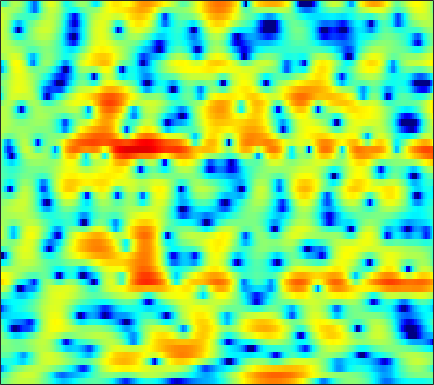

Source data for this figure (header and first rows):
-1.4656, -0.9828, -0.37167, 0.18518, 0.57547, 1.0344, 1.4244, 1.6666, 1.9276, 2.1167, 2.2235, 2.2514, 2.2147, 2.0955, 1.9533, 1.6927, 1.3426, 1.0296, 0.52533, -0.067758, -0.75264, -1.3206, -2.1476, -3.0383
-2.593, -2.062, -1.328, -0.6002, -0.08106, 0.567, 1.148, 1.532, 1.972, 2.32, 2.572, 2.696, 2.768, 2.735, 2.632, 2.396, 2.035, 1.679, 1.081, 0.3359, -0.5724, -1.369, -2.594, -4.008
-9.294, -7.475, -5.572, -4.101, -3.198, -2.196, -1.376, -0.855, -0.2576, 0.2597, 0.7001, 0.9916, 1.335, 1.624, 1.8, 1.973, 2.069, 2.087, 2.028, 1.881, 1.647, 1.418, 1.05, 0.6237
-4.166, -3.893, -3.6, -3.453, -3.472, -3.676, -4.104, -4.569, -5.267, -5.846, -5.936, -5.514, -4.399, -2.996, -1.95, -0.6766, 0.3955, 1.053, 1.753, 2.269, 2.618, 2.781, 2.881, 2.869
-1.325, -1.248, -1.277, -1.491, -1.792, -2.407, -3.297, -4.174, -5.594, -7.13, -8.071, -7.8, -6.205, -4.166, -2.736, -1.11, 0.1822, 0.9563, 1.758, 2.333, 2.698, 2.855, 2.918, 2.836
-0.3913, -0.2353, -0.1261, -0.1215, -0.175, -0.3027, -0.4616, -0.5763, -0.6956, -0.7459, -0.6757, -0.5414, -0.2497, 0.1458, 0.4797, 0.9358, 1.356, 1.623, 1.88, 1.997, 1.954, 1.81, 1.447, 0.883
0.4046, 0.3267, 0.1514, -0.07194, -0.2533, -0.4769, -0.6479, -0.725, -0.7405, -0.6415, -0.4239, -0.2087, 0.1409, 0.54, 0.8526, 1.262, 1.63, 1.864, 2.088, 2.182, 2.119, 1.942, 1.504, 0.8075
0.177, -0.5262, -1.604, -2.805, -3.735, -4.877, -5.699, -5.985, -5.879, -5.382, -4.669, -4.059, -3.209, -2.319, -1.634, -0.7082, 0.1904, 0.8259, 1.582, 2.193, 2.64, 2.859, 2.983, 2.905
-1.238, -2.457, -4.484, -7.179, -9.889, -15.3, -27.1, -23.86, -16.06, -12.9, -11.61, -11.31, -11.25, -10.74, -9.543, -7.104, -4.514, -2.756, -0.7666, 0.8317, 2.072, 2.794, 3.507, 3.976
-2.614, -3.343, -4.402, -5.542, -6.39, -7.422, -8.217, -8.617, -8.966, -9.296, -9.902, -10.67, -12.07, -13.05, -12.14, -9.07, -5.823, -3.725, -1.429, 0.3978, 1.816, 2.651, 3.497, 4.075
-6.924, -6.61, -6.187, -5.84, -5.654, -5.467, -5.326, -5.237, -5.149, -5.054, -4.919, -4.777, -4.474, -4.008, -3.51, -2.651, -1.639, -0.8287, 0.233, 1.221, 2.089, 2.641, 3.218, 3.617
-12.28, -10.05, -8.05, -6.707, -5.99, -5.285, -4.765, -4.438, -4.052, -3.715, -3.346, -3.051, -2.611, -2.1, -1.675, -1.061, -0.3951, 0.1186, 0.8006, 1.444, 2.018, 2.396, 2.809, 3.103
-6.35, -5.962, -5.446, -5.031, -4.798, -4.594, -4.481, -4.42, -4.313, -4.135, -3.874, -3.614, -3.175, -2.633, -2.176, -1.521, -0.8364, -0.3169, 0.3704, 1.035, 1.64, 2.041, 2.496, 2.842
-1.627, -1.764, -2.084, -2.618, -3.139, -3.993, -4.973, -5.743, -6.603, -7, -6.871, -6.491, -5.803, -5, -4.367, -3.466, -2.495, -1.735, -0.726, 0.2418, 1.122, 1.694, 2.327, 2.822
2.697, 2.395, 1.688, 0.5901, -0.562, -2.661, -5.668, -8.964, -16.59, -24.57, -14.19, -11.2, -9.378, -8.869, -8.854, -8.429, -6.866, -5.15, -2.855, -0.9467, 0.5207, 1.354, 2.155, 2.648
5.629, 5.356, 4.757, 3.886, 3.021, 1.605, -0.06161, -1.366, -3.036, -4.204, -4.837, -5.225, -6.162, -7.954, -10.1, -12.83, -10.21, -6.962, -3.644, -1.428, -0.05903, 0.486, 0.7013, 0.3738
4.463, 4.29, 3.981, 3.574, 3.221, 2.675, 2.073, 1.626, 1.023, 0.4408, -0.1069, -0.5154, -1.064, -1.54, -1.808, -1.968, -1.852, -1.591, -1.209, -0.9357, -0.9035, -1.131, -1.876, -3.261
1.205, 1.146, 1.152, 1.244, 1.354, 1.498, 1.585, 1.621, 1.626, 1.563, 1.441, 1.321, 1.134, 0.9136, 0.7406, 0.5195, 0.3035, 0.1332, -0.1062, -0.4168, -0.8186, -1.193, -1.811, -2.558
-4.764, -4.757, -3.894, -2.559, -1.555, -0.3716, 0.5907, 1.145, 1.7, 2.068, 2.267, 2.325, 2.289, 2.129, 1.939, 1.601, 1.185, 0.8174, 0.2946, -0.2404, -0.7794, -1.143, -1.548, -1.83
-17.8, -18.25, -9.77, -5.306, -3.125, -1.038, 0.4719, 1.325, 2.172, 2.754, 3.104, 3.222, 3.197, 2.982, 2.693, 2.127, 1.366, 0.6694, -0.4086, -1.579, -2.723, -3.446, -4.007, -4.002
-2.699, -2.711, -2.213, -1.369, -0.6475, 0.3287, 1.196, 1.792, 2.475, 3.01, 3.374, 3.52, 3.51, 3.256, 2.878, 2.105, 0.9859, -0.1231, -2.063, -4.696, -8.399, -12.32, -17.79, -13.69
0.9704, 0.6749, 0.2934, -0.006628, -0.1457, -0.1135, 0.2119, 0.6303, 1.352, 2.11, 2.76, 3.119, 3.384, 3.342, 3.097, 2.479, 1.483, 0.4902, -1.206, -3.344, -5.776, -7.586, -9.248, -9.469
2.458, 1.658, 0.2213, -1.743, -3.624, -6.34, -6.81, -4.959, -1.987, 0.37, 2.059, 2.946, 3.722, 4.074, 4.098, 3.826, 3.222, 2.579, 1.494, 0.1667, -1.35, -2.598, -4.429, -6.548
2.289, 1.529, 0.141, -1.762, -3.553, -5.961, -6.39, -4.885, -2.267, -0.08587, 1.514, 2.386, 3.149, 3.554, 3.646, 3.513, 3.136, 2.695, 1.93, 0.9821, -0.1611, -1.128, -2.597, -4.3
1.406, 1.18, 0.7749, 0.3191, 0.02392, -0.2437, -0.2288, -0.02402, 0.4393, 0.9954, 1.501, 1.807, 2.061, 2.136, 2.063, 1.815, 1.409, 1.015, 0.3889, -0.3064, -1.041, -1.592, -2.301, -2.94
0.8994, 1.052, 1.2, 1.29, 1.345, 1.422, 1.513, 1.604, 1.726, 1.827, 1.867, 1.833, 1.697, 1.416, 1.109, 0.582, -0.08732, -0.6459, -1.436, -2.199, -2.846, -3.218, -3.499, -3.55
0.6114, 0.9882, 1.383, 1.696, 1.88, 2.107, 2.294, 2.401, 2.493, 2.498, 2.4, 2.233, 1.865, 1.311, 0.7646, -0.1689, -1.34, -2.378, -3.957, -5.681, -7.212, -7.851, -7.624, -6.432
0.1713, 0.5149, 0.8266, 1.083, 1.288, 1.591, 1.941, 2.196, 2.489, 2.667, 2.669, 2.538, 2.139, 1.486, 0.8017, -0.3889, -1.928, -3.378, -5.819, -9.26, -14.98, -23.61, -16.71, -9.824
-0.8186, -1.143, -1.765, -2.332, -2.415, -1.921, -0.8631, 0.0354, 1.095, 1.866, 2.268, 2.341, 2.115, 1.523, 0.8388, -0.3637, -1.861, -3.146, -4.875, -6.397, -7.273, -7.292, -6.326, -4.546
-1.748, -3.173, -6.196, -12.17, -25.11, -12.41, -5.824, -3.096, -0.7177, 0.7442, 1.569, 1.829, 1.773, 1.231, 0.5138, -0.8958, -2.892, -4.847, -8.197, -11.75, -11.63, -9.006, -5.58, -2.761
-1.417, -2.242, -3.5, -4.593, -4.945, -4.536, -3.353, -2.321, -1.087, -0.1517, 0.4567, 0.6765, 0.647, 0.2641, -0.2771, -1.367, -2.942, -4.446, -6.86, -8.957, -8.711, -6.931, -4.205, -1.843
-1.275, -1.632, -2.088, -2.411, -2.535, -2.455, -2.186, -1.879, -1.421, -0.9678, -0.6229, -0.4428, -0.3628, -0.4515, -0.6367, -1.016, -1.514, -1.9, -2.349, -2.535, -2.361, -1.97, -1.218, -0.2887
-1.413, -1.84, -2.383, -2.8, -3.006, -3.053, -2.883, -2.631, -2.181, -1.677, -1.202, -0.8988, -0.5818, -0.3897, -0.3229, -0.3055, -0.3569, -0.4116, -0.4595, -0.4512, -0.3579, -0.2172, 0.06681, 0.4613
-1.438, -2.446, -3.785, -5.026, -5.638, -5.918, -5.38, -4.61, -3.39, -2.233, -1.222, -0.6196, 0.01392, 0.4135, 0.6093, 0.7215, 0.7715, 0.7524, 0.7198, 0.6313, 0.5458, 0.455, 0.38, 0.351
-0.9407, -3.023, -6.251, -10.36, -14.63, -18.97, -11.89, -7.905, -4.274, -1.78, -0.1112, 0.7806, 1.498, 1.837, 1.893, 1.797, 1.61, 1.49, 1.337, 1.205, 0.9484, 0.6038, -0.2026, -1.407
-0.6781, -3.841, -8.615, -12.34, -12.47, -10.52, -7.298, -4.732, -1.822, 0.3126, 1.745, 2.341, 2.537, 2.122, 1.376, -0.01813, -1.604, -2.229, -1.852, -0.7108, 0.06964, 0.2169, -0.4611, -2.256
-0.1275, -2.827, -6.877, -9.147, -8.08, -5.342, -3.022, -1.556, -0.0005281, 1.125, 1.79, 1.903, 1.583, 0.4975, -0.9249, -3.991, -9.296, -13.82, -8.756, -4.158, -1.654, -0.6364, 0.07841, 0.3168
1.666, 0.8226, -0.1494, -0.7635, -0.8508, -0.6976, -0.2168, 0.1757, 0.6647, 1.045, 1.188, 1.163, 0.8832, 0.3285, -0.2335, -1.087, -1.814, -2.086, -1.977, -1.434, -0.8069, -0.4252, -0.0543, 0.06521
2.071, 1.815, 1.471, 1.193, 1.021, 0.8842, 0.8293, 0.8237, 0.8494, 0.8619, 0.8568, 0.8373, 0.7453, 0.6386, 0.5343, 0.3654, 0.2323, 0.1609, 0.1356, 0.1176, 0.08068, 0.02886, -0.1823, -0.5586
1.931, 1.898, 1.75, 1.536, 1.292, 0.9802, 0.6192, 0.3751, 0.1147, -0.04643, -0.04547, 0.02454, 0.1946, 0.414, 0.5638, 0.7417, 0.8773, 0.9287, 0.9466, 0.8775, 0.7228, 0.531, 0.1277, -0.4199
1.917, 1.907, 1.747, 1.371, 0.9526, 0.2181, -0.7403, -1.53, -2.523, -3.096, -2.976, -2.487, -1.544, -0.635, -0.04143, 0.5932, 1.001, 1.196, 1.293, 1.288, 1.175, 1.013, 0.7417, 0.3735
1.762, 1.832, 1.762, 1.399, 0.9152, -0.2412, -2.046, -4.101, -8.469, -16.35, -12.47, -7.523, -3.714, -1.45, -0.3248, 0.6034, 1.087, 1.232, 1.22, 1.052, 0.8218, 0.6722, 0.5416, 0.4564
-0.2018, 0.5657, 1.363, 1.792, 1.794, 1.366, 0.4313, -0.5649, -2.119, -3.18, -2.907, -1.983, -0.5749, 0.5161, 1.025, 1.294, 1.116, 0.7063, -0.1013, -1.15, -2.144, -2.62, -2.763, -2.307
-4.459, -1.881, 0.3451, 1.731, 2.346, 2.828, 2.944, 2.888, 2.733, 2.591, 2.512, 2.504, 2.479, 2.333, 2.042, 1.368, 0.2361, -0.9851, -3.263, -6.621, -11.75, -16.74, -14.64, -9.962
-1.759, -0.7001, 0.6052, 1.657, 2.309, 2.938, 3.361, 3.549, 3.671, 3.647, 3.513, 3.332, 2.956, 2.396, 1.834, 0.8362, -0.5214, -1.799, -3.934, -6.548, -9.385, -11.05, -11.83, -11.43
-0.1757, 0.2317, 0.9008, 1.6, 2.112, 2.69, 3.151, 3.392, 3.558, 3.558, 3.399, 3.171, 2.728, 2.129, 1.587, 0.7057, -0.3275, -1.212, -2.556, -3.981, -5.452, -6.589, -8.084, -9.704
-1.256, -0.9065, -0.1075, 0.894, 1.604, 2.456, 3.079, 3.392, 3.59, 3.561, 3.308, 3.002, 2.478, 1.867, 1.367, 0.6865, 0.01783, -0.5067, -1.245, -2.079, -3.043, -3.856, -5.117, -6.585
-8.021, -6.576, -3.167, -0.3555, 1.215, 2.707, 3.633, 4.017, 4.17, 3.934, 3.354, 2.731, 1.727, 0.6754, 0.006704, -0.5095, -0.6398, -0.5675, -0.4177, -0.4321, -0.673, -1.018, -1.741, -2.768
-5.836, -4.708, -1.75, 0.7639, 2.177, 3.452, 4.182, 4.4, 4.274, 3.657, 2.503, 1.218, -1.231, -4.807, -8.072, -9.31, -5.76, -3.405, -1.295, -0.03513, 0.6039, 0.7466, 0.5894, 0.04887
1.08, 1.188, 1.599, 2.138, 2.511, 2.882, 3.031, 2.963, 2.598, 1.892, 0.7834, -0.3589, -2.372, -4.855, -6.653, -7.201, -5.383, -3.712, -1.913, -0.6773, 0.0632, 0.3386, 0.4046, 0.1522
2.211, 2.148, 2.079, 2.013, 1.942, 1.815, 1.607, 1.395, 1.034, 0.578, 0.03357, -0.4179, -1.024, -1.553, -1.786, -1.821, -1.547, -1.204, -0.6741, -0.2198, 0.07678, 0.177, 0.114, -0.145
2.426, 2.235, 1.898, 1.482, 1.135, 0.6345, 0.1455, -0.1771, -0.5039, -0.6976, -0.7569, -0.7328, -0.6269, -0.4681, -0.3118, -0.07022, 0.2137, 0.4268, 0.6754, 0.8525, 0.9138, 0.8656, 0.6535, 0.2656
2.598, 2.266, 1.628, 0.7539, -0.04121, -1.265, -2.508, -3.292, -3.844, -3.652, -2.916, -2.213, -1.279, -0.4236, 0.1202, 0.7453, 1.254, 1.562, 1.858, 2.028, 2.056, 1.967, 1.705, 1.241
2.776, 2.348, 1.46, 0.1435, -1.213, -3.664, -7.318, -11.47, -17.57, -11.64, -6.899, -4.614, -2.469, -0.9412, -0.06486, 0.8591, 1.56, 1.972, 2.398, 2.667, 2.777, 2.748, 2.541, 2.127
2.82, 2.44, 1.642, 0.5152, -0.5889, -2.385, -4.54, -6.13, -7.314, -6.638, -5.056, -3.863, -2.516, -1.479, -0.8233, -0.0739, 0.5938, 1.054, 1.61, 2.07, 2.388, 2.516, 2.493, 2.25
2.867, 2.565, 2.041, 1.388, 0.8478, 0.05898, -0.7213, -1.249, -1.798, -2.132, -2.308, -2.394, -2.53, -2.678, -2.733, -2.608, -2.111, -1.502, -0.5338, 0.4416, 1.252, 1.691, 2.03, 2.057
2.405, 2.033, 1.703, 1.505, 1.412, 1.247, 1.007, 0.7496, 0.2906, -0.3505, -1.186, -2.011, -3.476, -5.457, -7.415, -9.969, -9.463, -7.021, -3.754, -1.292, 0.4543, 1.362, 2.131, 2.427
-1.076, -2.144, -2.01, -0.7238, 0.2233, 1.163, 1.615, 1.666, 1.383, 0.7354, -0.2771, -1.279, -2.961, -5.207, -7.234, -9.957, -9.379, -6.672, -3.221, -0.5629, 1.341, 2.346, 3.175, 3.484
